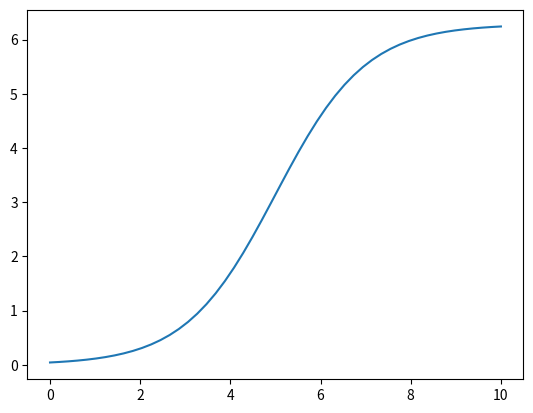

Python code for this plot:
import numpy as np
import matplotlib.pyplot as plt

def h(w,t):
    delta_t = t - 5
    return 2.0*np.pi/(1.0 + np.exp(-delta_t/w))

t = np.linspace(0,10)
w = 1
y =h(w,t)

plt.plot(t,y)
plt.show()
